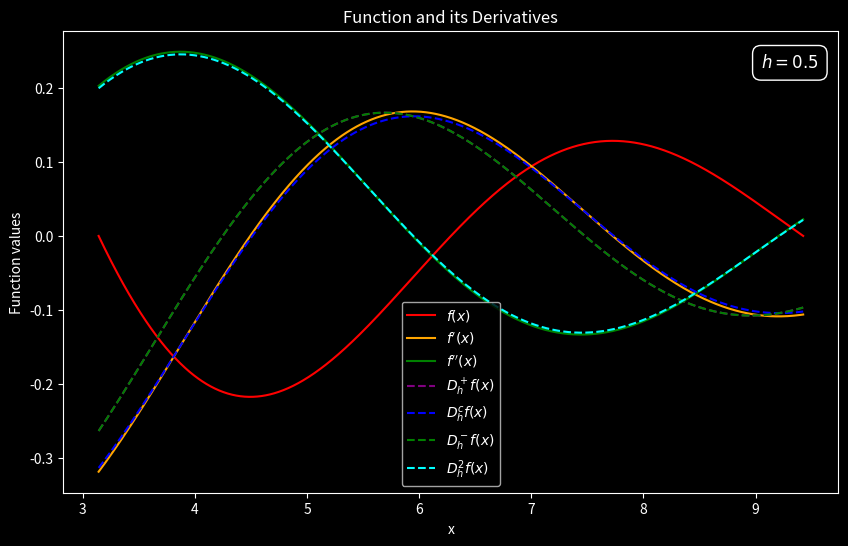
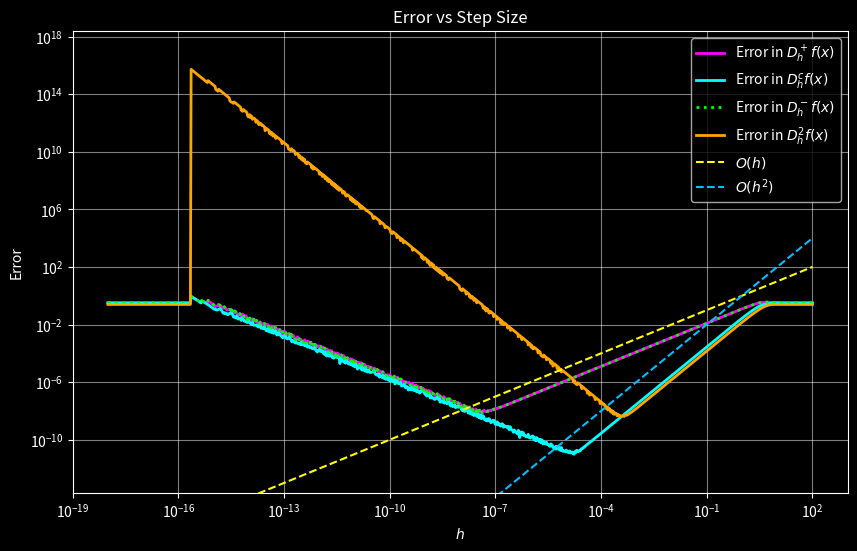

Write Python code to recreate these figures, in order.
"""
Module providing finite difference approximations and error analysis for numerical differentiation.

This module defines functions and a class to approximate the first and second derivatives of a
function using finite difference methods. It also supports error analysis for these approximations.

Functions:
- plot_errors: Plot errors in finite difference approximations.

Classes:
- FiniteDifference: Calculate first and second order finite difference approximations.
"""

# pylint: disable=unnecessary-lambda-assignment

from math import log10
from typing import Callable

from numpy.typing import NDArray
import matplotlib.pyplot as plt
import numpy as np


def is_vectorized(func: Callable, input_data: NDArray) -> bool:
    """
    Check if a function is vectorized by applying it to an array and checking the output shape.
    """
    try:
        # Attempt to apply the function to an array
        result = func(np.array(input_data))
        # Check if the result is an array of the same shape
        return (
            isinstance(result, np.ndarray)
            and result.shape == np.array(input_data).shape
        )
    except (TypeError, IndexError):
        return False


def infinity_norm(start: float, end: float, num_intervals: int) -> Callable:
    """
    Return a function to compute the infinity norm of the difference between two functions.
    """
    points = np.linspace(start, end, num_intervals)

    def approximation(f, g):
        if not is_vectorized(f, points):
            f = np.vectorize(f)
        if not is_vectorized(g, points):
            g = np.vectorize(g)

        return np.max(np.abs(f(points) - g(points)))

    return approximation


class FiniteDifference:
    """
    Represents the first and second order finite difference approximation
    of a function and allows for a computation of error to the exact
    derivatives.

    Parameters
    ----------
    h : float
        Step size of the approximation.
    f : callable
        Function to approximate the derivatives of. The calling signature is
        ‘f(x)‘. Here ‘x‘ is a scalar or array_like of ‘numpy‘. The return
        value is of the same type as ‘x‘.
    d_f : callable, optional
        The analytic first derivative of ‘f‘ with the same signature.
    dd_f : callable, optional
        The analytic second derivative of ‘f‘ with the same signature.

    Attributes
    ----------
    h : float
        Step size of the approximation.
    """

    def __init__(self, h, f, d_f=None, dd_f=None):
        self.__h = h
        self.__f = f
        self.__d_f = d_f
        self.__dd_f = dd_f

    def compute_dh_right_f(self):
        """
        Calculates the approximation for the first derivative of the function `f`
        with step size `h` using the first right finite difference.

        Returns
        -------
        callable
            Calculates the approximation of the first derivative for a given x.
        """
        return lambda x: (self.__f(x + self.__h) - self.__f(x)) / self.__h

    def compute_ddh_f(self):
        """
        Calculates the approximation for the second derivative of the function `f`
        with step size `h`.

        Returns
        -------
        callable
            Calculates the approximation of the second derivative for a given x.
        """
        return (
            lambda x: (
                self.__f(x + self.__h) - 2 * self.__f(x) + self.__f(x - self.__h)
            )
            / self.__h**2
        )

    def compute_dh_left_f(self):
        """
        Calculates the approximation for the first derivative of f with step size h
        using the left finite difference.

        Returns
        -------
        callable
            Calculates the approximation of the first derivative for a given x.
        """

        return lambda x: (self.__f(x) - self.__f(x - self.__h)) / self.__h

    def compute_dh_central_f(self):
        """
        Calculates the approximation for the first derivative of f with step size h
        using the central finite difference.

        Returns
        -------
        callable
            Calculates the approximation of the first derivative for a given x.
        """

        return lambda x: (self.__f(x + self.__h) - self.__f(x - self.__h)) / (
            2 * self.__h
        )

    def compute_errors(self, a, b, p):
        """
        Calculates an approximation of the errors between the numerical approximation
        and the exact derivative for first and second order derivatives in the
        infinity norm.

        Parameters
        ----------
        a : float
            Start point of the interval.
        b : float
            End point of the interval.
        p : int
            Number of intervals used in the approximation of the infinity norm.

        Returns
        -------
        float
            Errors of the approximation of the first derivative, using the first
            right finite difference.
        float
            Errors of the approximation of the second derivative.

        Raises
        ------
        ValueError
            If no analytic derivative was provided by the user.
        """

        if not self.__d_f or not self.__dd_f:
            raise ValueError(
                "Analytic derivatives `d_f` and `dd_f` are required.\n"
                "Provide callable functions for them when initializing `FiniteDifference`."
            )

        norm = infinity_norm(a, b, p)

        return (
            norm(self.compute_dh_right_f(), self.__d_f),
            norm(self.compute_dh_central_f(), self.__d_f),
            norm(self.compute_dh_left_f(), self.__d_f),
            norm(self.compute_ddh_f(), self.__dd_f),
        )

    def plot(self, interval, dtype=None):
        """
        Plot the function f, its analytical derivatives df, ddf, and finite difference derivatives.

        Parameters
        ----------
        interval : tuple
            The interval over which to plot.
        dtype : type, optional
            The data type of the linspace.
        """

        inputs = np.linspace(*interval, dtype=dtype)

        plt.figure(figsize=(10, 6))

        def plot(*args, **kwargs):
            return plt.plot(inputs, *args, **kwargs)

        plot(self.__f(inputs), label="$f(x)$", color="red")
        plot(self.__d_f(inputs), label="$f'(x)$", color="orange")
        plot(self.__dd_f(inputs), label="$f''(x)$", color="green")
        plot(
            self.compute_dh_right_f()(inputs),
            label="$D_h^+ f(x)$",
            color="purple",
            linestyle="dashed",
        )
        plot(
            self.compute_dh_central_f()(inputs),
            label="$D_h^c f(x)$",
            color="blue",
            linestyle="dashed",
        )
        plot(
            self.compute_dh_right_f()(inputs),
            label="$D_h^- f(x)$",
            color="green",
            linestyle="dashed",
        )
        plot(
            self.compute_ddh_f()(inputs),
            label="$D_h^2 f(x)$",
            color="cyan",
            linestyle="dashed",
        )

        plt.xlabel("x")
        plt.ylabel("Function values")
        plt.title("Function and its Derivatives")

        # Add text with h value
        plt.text(
            0.90,
            0.95,
            f"$h = {self.__h}$",
            transform=plt.gca().transAxes,
            fontsize=12,
            verticalalignment="top",
            bbox={
                "facecolor": "black",
                "edgecolor": "white",
                "boxstyle": "round,pad=0.5",
            },
        )

        plt.legend()


def plot_errors(h_values, f, d_f, dd_f, interval):  # pylint: disable=too-many-arguments
    """
    Plot the errors in finite difference approximations.
    """

    errors_right, errors_central, errors_left, errors_second = zip(
        *[FiniteDifference(h, f, d_f, dd_f).compute_errors(*interval) for h in h_values]
    )

    plt.figure(figsize=(10, 6))

    def plot(*args, **kwargs):
        return plt.loglog(h_values, *args, **kwargs)

    plot(errors_right, label="Error in $D_h^+ f(x)$", color="magenta", linewidth=2)
    plot(errors_central, label="Error in $D_h^c f(x)$", color="cyan", linewidth=2)
    plot(
        errors_left,
        label="Error in $D_h^- f(x)$",
        color="lime",
        linewidth=2,
        linestyle="dotted",
    )
    plot(errors_second, label="Error in $D_h^2 f(x)$", color="orange", linewidth=2)

    plot(h_values, label="$O(h)$", color="yellow", linestyle="dashed", linewidth=1.5)
    plot(
        h_values**2,
        label="$O(h^2)$",
        color="deepskyblue",
        linestyle="dashed",
        linewidth=1.5,
    )

    # Adjust limits to have padding
    error_values = np.concatenate(
        [errors_right, errors_central, errors_left, errors_second]
    )
    min_error = np.min(error_values)
    max_error = np.max(error_values)
    padding = 0.1
    shift = 10 ** (padding * (log10(max_error) - log10(min_error)))
    plt.ylim(
        bottom=min_error / shift,
        top=max_error * shift,
    )

    plt.xlabel("$h$")
    plt.ylabel("Error")
    plt.title("Error vs Step Size")
    plt.legend()


def main():
    """
    Main function to execute the plotting of functions and errors.
    """
    # Set plot style and generate plots
    plt.style.use("dark_background")

    # Define the function and its analytical derivatives
    def f(x):
        return np.sinc(x / np.pi)

    def d_f(x):
        return (x * np.cos(x) - np.sin(x)) / x**2

    def dd_f(x):
        return -((x**2 - 2) * np.sin(x) + 2 * x * np.cos(x)) / x**3

    # Define interval and discretization parameters
    interval = (np.pi, 3 * np.pi, 1000)

    # Initialize a FiniteDifference instance for plotting functions
    h = 0.5
    FiniteDifference(h, f, d_f, dd_f).plot(interval)

    # Define step sizes and create finite difference objects
    h_values = np.logspace(-18, 2, 1000, base=10)
    plot_errors(h_values, f, d_f, dd_f, interval)

    plt.grid(True, alpha=0.5)
    plt.show()


if __name__ == "__main__":
    main()
